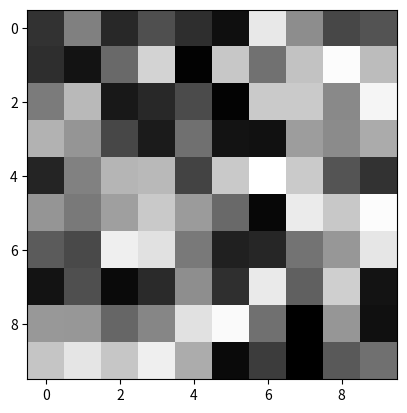

Python code for this plot:
# -*- coding: utf-8 -*-
"""
Created on Fri Jun  7 01:27:02 2024

@author: lovito99
"""
import numpy as np
import matplotlib.pyplot as plt

# Crear una imagen aleatoria de 10x10
random_image = np.random.randint(0, 256, (10, 10), dtype=np.uint8)

# Visualizar la imagen
plt.imshow(random_image, cmap='gray')
plt.show()
